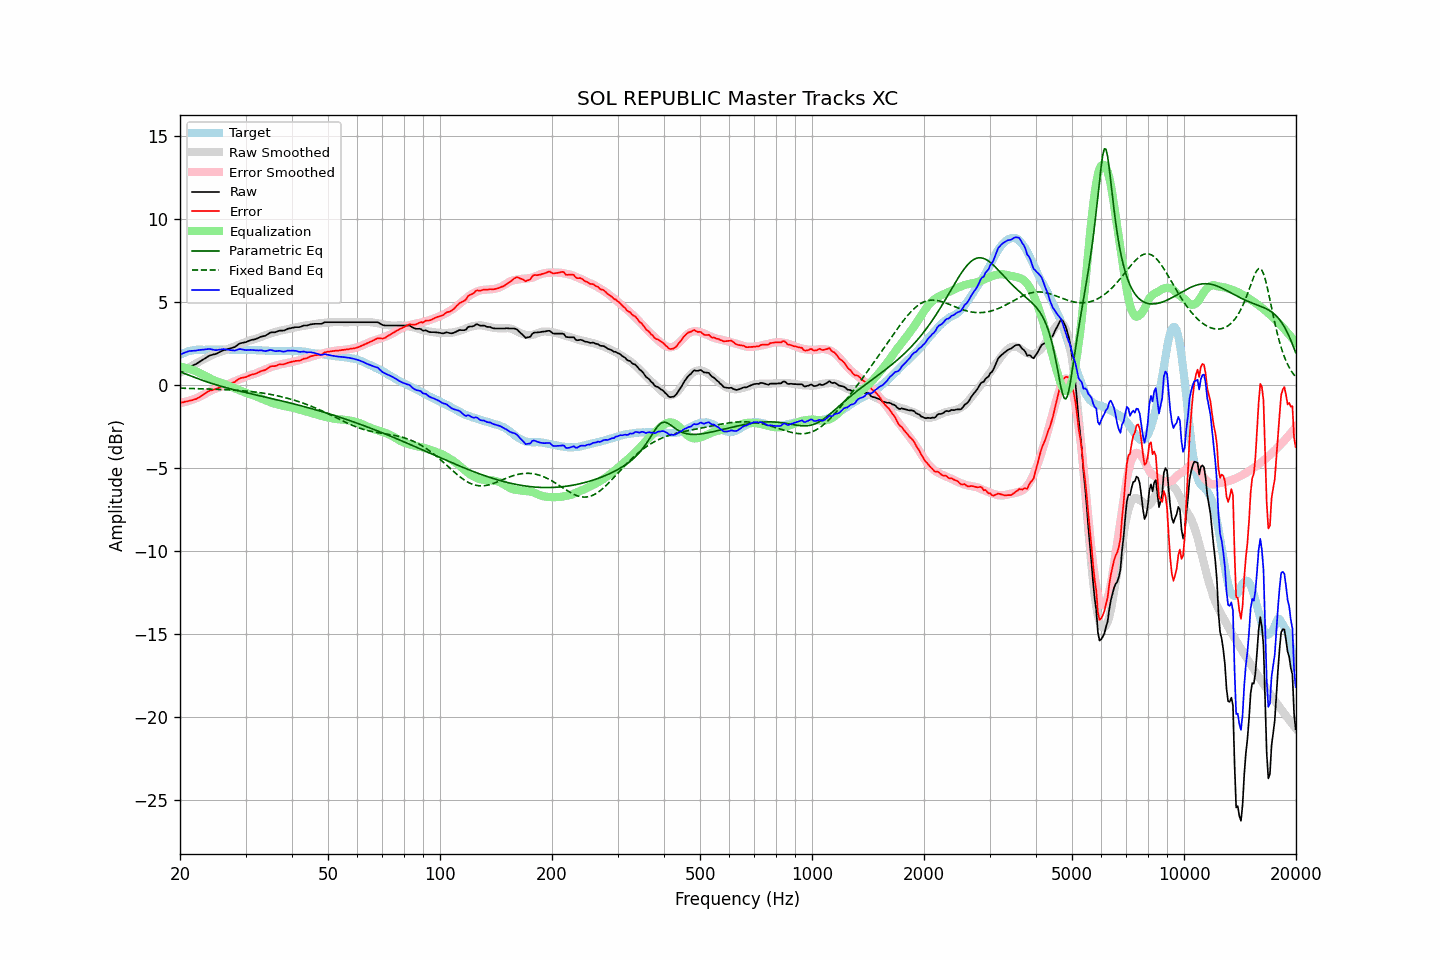

The data file committed next to this chart (first rows):
frequency, raw, error, smoothed, error_smoothed, equalization, parametric_eq, fixed_band_eq, equalized_raw, equalized_smoothed, target
20.00, 0.71, -1.09, 0.73, -1.10, 1.10, 0.78, -0.20, 1.81, 1.83, 1.80
20.20, 0.78, -1.07, 0.78, -1.08, 1.08, 0.74, -0.20, 1.86, 1.87, 1.85
20.40, 0.84, -1.06, 0.84, -1.06, 1.06, 0.71, -0.21, 1.90, 1.90, 1.90
20.61, 0.91, -1.02, 0.90, -1.04, 1.04, 0.67, -0.21, 1.95, 1.93, 1.93
20.81, 0.97, -1.01, 0.95, -1.01, 1.01, 0.64, -0.21, 1.98, 1.96, 1.98
21.02, 1.03, -0.99, 1.01, -0.98, 0.98, 0.60, -0.22, 2.01, 1.99, 2.02
21.23, 1.08, -0.96, 1.07, -0.95, 0.95, 0.56, -0.22, 2.03, 2.02, 2.04
21.44, 1.12, -0.94, 1.12, -0.92, 0.92, 0.52, -0.22, 2.04, 2.04, 2.06
21.66, 1.16, -0.92, 1.18, -0.89, 0.89, 0.49, -0.22, 2.05, 2.06, 2.08
21.87, 1.21, -0.88, 1.23, -0.85, 0.85, 0.45, -0.23, 2.06, 2.08, 2.09
22.09, 1.25, -0.86, 1.28, -0.81, 0.81, 0.41, -0.23, 2.06, 2.10, 2.11
22.31, 1.31, -0.81, 1.34, -0.77, 0.77, 0.37, -0.23, 2.08, 2.11, 2.12
22.54, 1.37, -0.75, 1.39, -0.72, 0.72, 0.34, -0.24, 2.09, 2.12, 2.12
22.76, 1.43, -0.69, 1.45, -0.67, 0.67, 0.30, -0.24, 2.11, 2.12, 2.12
22.99, 1.49, -0.62, 1.50, -0.62, 0.62, 0.27, -0.24, 2.12, 2.12, 2.11
23.22, 1.55, -0.56, 1.55, -0.57, 0.57, 0.23, -0.25, 2.12, 2.12, 2.11
23.45, 1.61, -0.50, 1.60, -0.52, 0.52, 0.20, -0.25, 2.14, 2.12, 2.11
23.69, 1.68, -0.44, 1.65, -0.47, 0.47, 0.17, -0.25, 2.15, 2.12, 2.12
23.92, 1.74, -0.38, 1.70, -0.42, 0.42, 0.13, -0.26, 2.16, 2.12, 2.12
24.16, 1.78, -0.34, 1.75, -0.37, 0.37, 0.10, -0.26, 2.15, 2.12, 2.12
24.40, 1.80, -0.33, 1.80, -0.32, 0.32, 0.07, -0.26, 2.13, 2.12, 2.13
24.65, 1.83, -0.29, 1.84, -0.28, 0.28, 0.04, -0.27, 2.11, 2.12, 2.12
24.89, 1.85, -0.27, 1.88, -0.24, 0.24, 0.01, -0.27, 2.09, 2.12, 2.12
25.14, 1.89, -0.23, 1.92, -0.20, 0.20, -0.02, -0.27, 2.09, 2.12, 2.12
25.39, 1.94, -0.19, 1.96, -0.17, 0.17, -0.05, -0.28, 2.11, 2.12, 2.13
25.65, 1.99, -0.14, 1.99, -0.13, 0.13, -0.07, -0.28, 2.13, 2.12, 2.13
25.91, 2.04, -0.08, 2.02, -0.10, 0.10, -0.10, -0.29, 2.14, 2.12, 2.12
26.16, 2.08, -0.04, 2.05, -0.07, 0.07, -0.13, -0.29, 2.15, 2.12, 2.12
26.43, 2.10, -0.02, 2.09, -0.03, 0.03, -0.15, -0.29, 2.14, 2.12, 2.12
26.69, 2.13, 0.01, 2.12, 0.00, -0.00, -0.18, -0.30, 2.13, 2.12, 2.12
26.96, 2.16, 0.04, 2.16, 0.05, -0.05, -0.21, -0.30, 2.12, 2.12, 2.12
27.23, 2.18, 0.06, 2.20, 0.09, -0.09, -0.23, -0.31, 2.09, 2.11, 2.12
27.50, 2.21, 0.09, 2.24, 0.13, -0.13, -0.26, -0.31, 2.08, 2.11, 2.12
27.77, 2.24, 0.13, 2.28, 0.17, -0.17, -0.28, -0.32, 2.07, 2.11, 2.11
28.05, 2.27, 0.16, 2.32, 0.21, -0.21, -0.31, -0.33, 2.06, 2.11, 2.11
28.33, 2.34, 0.24, 2.36, 0.25, -0.25, -0.33, -0.33, 2.09, 2.11, 2.10
28.62, 2.41, 0.31, 2.40, 0.29, -0.29, -0.35, -0.34, 2.12, 2.11, 2.10
28.90, 2.48, 0.37, 2.43, 0.33, -0.33, -0.38, -0.34, 2.16, 2.11, 2.11
29.19, 2.51, 0.41, 2.47, 0.37, -0.37, -0.40, -0.35, 2.15, 2.10, 2.10
29.48, 2.53, 0.42, 2.51, 0.41, -0.41, -0.42, -0.36, 2.13, 2.10, 2.11
29.78, 2.55, 0.45, 2.55, 0.45, -0.45, -0.45, -0.37, 2.11, 2.10, 2.10
30.08, 2.57, 0.46, 2.58, 0.48, -0.48, -0.47, -0.38, 2.09, 2.10, 2.11
30.38, 2.61, 0.51, 2.62, 0.52, -0.52, -0.49, -0.39, 2.09, 2.10, 2.10
30.68, 2.65, 0.55, 2.65, 0.56, -0.56, -0.51, -0.39, 2.10, 2.10, 2.10
30.99, 2.69, 0.59, 2.68, 0.59, -0.59, -0.54, -0.40, 2.10, 2.10, 2.10
31.30, 2.71, 0.62, 2.71, 0.62, -0.62, -0.56, -0.42, 2.09, 2.09, 2.09
31.61, 2.73, 0.64, 2.74, 0.65, -0.65, -0.58, -0.43, 2.09, 2.09, 2.09
31.93, 2.75, 0.66, 2.77, 0.68, -0.68, -0.60, -0.44, 2.07, 2.09, 2.09
32.24, 2.79, 0.71, 2.80, 0.72, -0.72, -0.63, -0.45, 2.07, 2.08, 2.08
32.57, 2.83, 0.75, 2.84, 0.76, -0.76, -0.65, -0.46, 2.07, 2.08, 2.08
32.89, 2.88, 0.80, 2.88, 0.80, -0.80, -0.67, -0.48, 2.08, 2.07, 2.08
33.22, 2.91, 0.84, 2.91, 0.84, -0.84, -0.69, -0.49, 2.07, 2.07, 2.07
33.55, 2.93, 0.86, 2.95, 0.89, -0.89, -0.72, -0.51, 2.05, 2.06, 2.07
33.89, 2.95, 0.89, 2.99, 0.93, -0.93, -0.74, -0.52, 2.02, 2.06, 2.06
34.23, 3.01, 0.95, 3.02, 0.97, -0.97, -0.76, -0.54, 2.04, 2.06, 2.06
34.57, 3.07, 1.02, 3.06, 1.01, -1.01, -0.78, -0.55, 2.07, 2.05, 2.05
34.92, 3.14, 1.09, 3.09, 1.04, -1.04, -0.80, -0.57, 2.10, 2.05, 2.05
35.27, 3.16, 1.12, 3.12, 1.08, -1.08, -0.83, -0.59, 2.09, 2.04, 2.04
35.62, 3.16, 1.12, 3.15, 1.11, -1.11, -0.85, -0.61, 2.06, 2.04, 2.04
35.97, 3.16, 1.12, 3.17, 1.14, -1.14, -0.87, -0.63, 2.03, 2.04, 2.04
... 635 more rows
